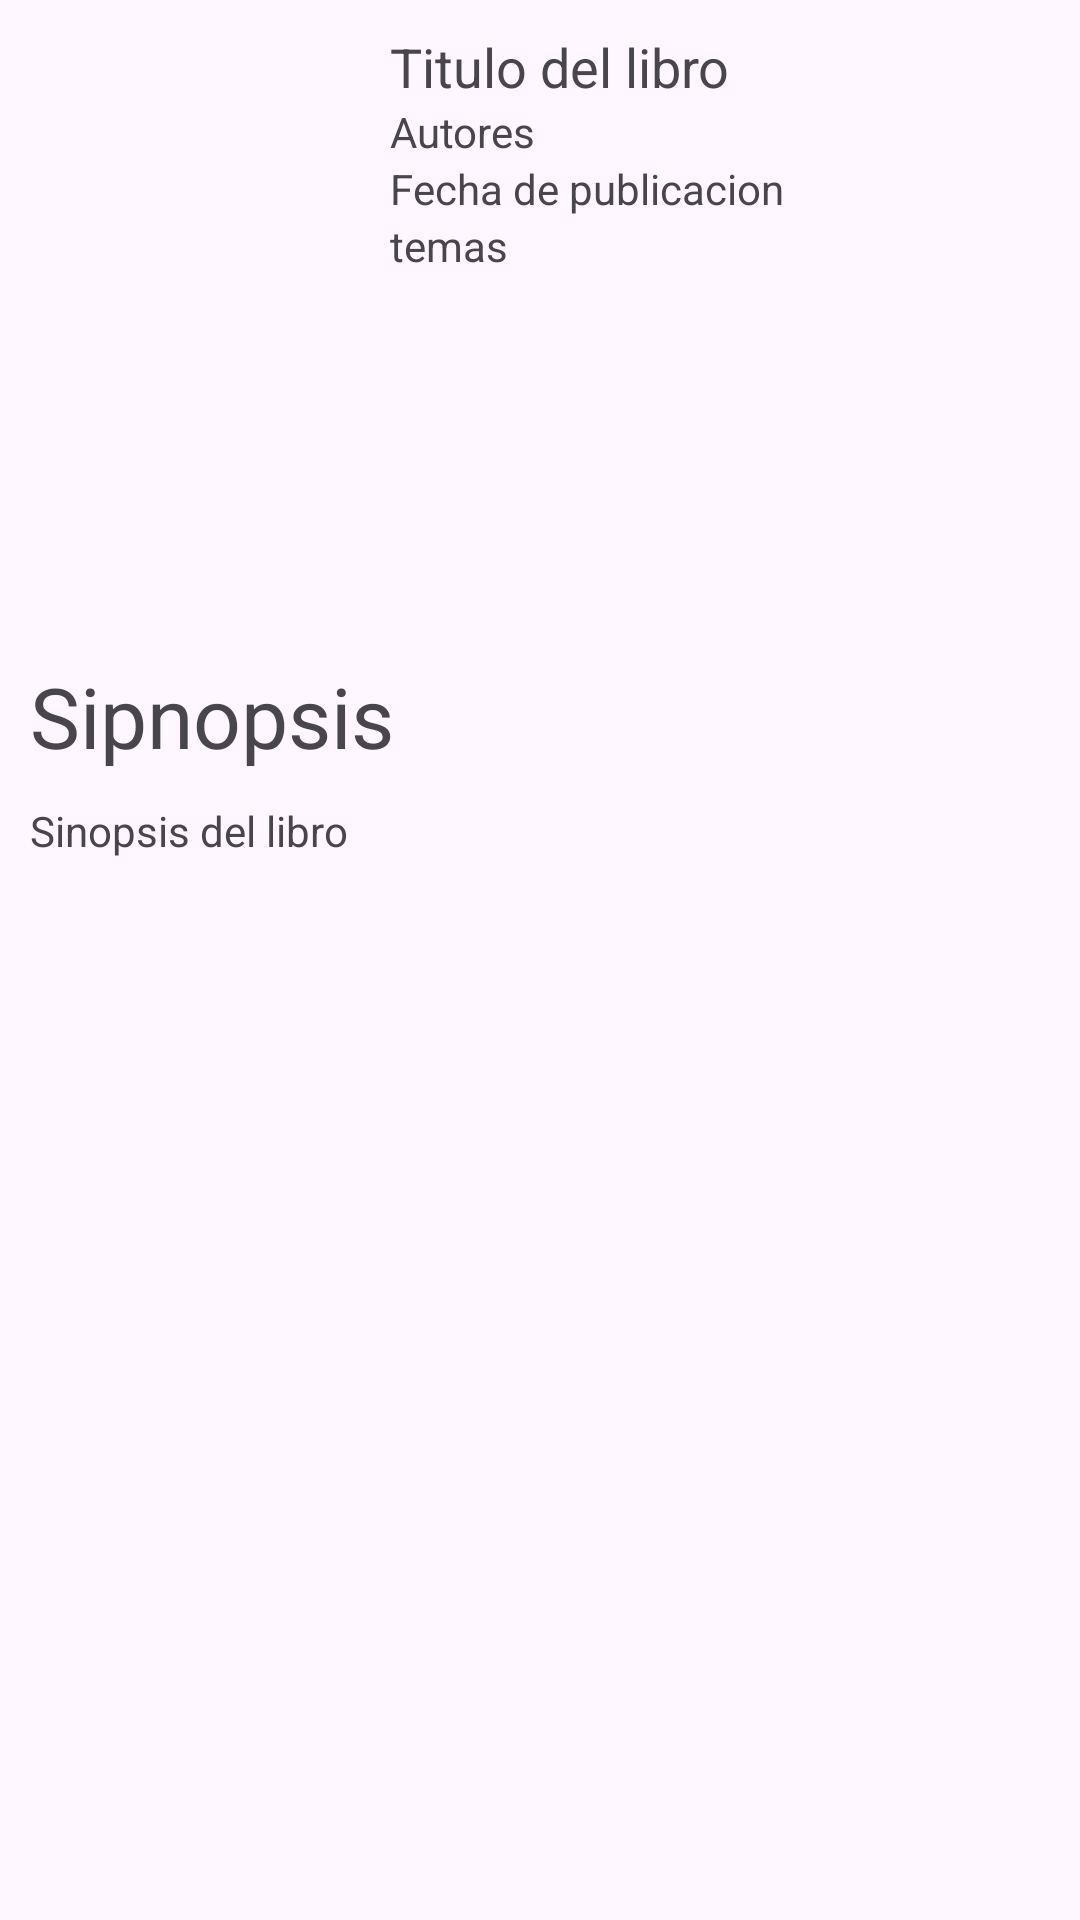

Android layout source for this screen:
<!-- AndroidManifest.xml: application theme Theme.TPO3 -->
<!-- res/layout/activity_tercera.xml -->
<?xml version="1.0" encoding="utf-8"?>
<androidx.constraintlayout.widget.ConstraintLayout xmlns:android="http://schemas.android.com/apk/res/android"
    xmlns:app="http://schemas.android.com/apk/res-auto"
    xmlns:tools="http://schemas.android.com/tools"
    android:id="@+id/main"
    android:layout_width="match_parent"
    android:layout_height="match_parent"
    android:paddingHorizontal="10dp"
    android:paddingVertical="10dp"
    tools:context=".TerceraActivity">

    <ImageView
        android:id="@+id/ivImgLibro"
        android:layout_width="150dp"
        android:layout_height="200dp"
        app:layout_constraintStart_toStartOf="parent"
        app:layout_constraintTop_toTopOf="parent"
        tools:srcCompat="@tools:sample/avatars" />

    <LinearLayout
        android:id="@+id/linearLayout"
        android:layout_width="220dp"
        android:layout_height="200dp"
        android:orientation="vertical"
        app:layout_constraintEnd_toEndOf="parent"
        app:layout_constraintTop_toTopOf="parent">

        <TextView
            android:id="@+id/tvTitle"
            android:layout_width="match_parent"
            android:layout_height="wrap_content"
            android:text="Titulo del libro"
            android:textSize="18dp" />

        <TextView
            android:id="@+id/tvAutores"
            android:layout_width="match_parent"
            android:layout_height="wrap_content"
            android:text="Autores" />

        <TextView
            android:id="@+id/tvAnioPug"
            android:layout_width="match_parent"
            android:layout_height="wrap_content"
            android:text="Fecha de publicacion" />

        <ScrollView
            android:layout_width="match_parent"
            android:layout_height="match_parent">

            <TextView
                android:id="@+id/tvTemas"
                android:layout_width="match_parent"
                android:layout_height="match_parent"
                android:text="temas" />
        </ScrollView>

    </LinearLayout>

    <TextView
        android:id="@+id/tvSinopsis"
        android:layout_width="0dp"
        android:layout_height="wrap_content"
        android:layout_marginTop="10dp"
        android:text="Sipnopsis"
        android:textSize="28dp"
        app:layout_constraintEnd_toEndOf="parent"
        app:layout_constraintHorizontal_bias="1.0"
        app:layout_constraintStart_toStartOf="parent"
        app:layout_constraintTop_toBottomOf="@+id/linearLayout" />

    <ScrollView
        android:layout_width="match_parent"
        android:layout_height="0dp"
        android:layout_marginTop="10dp"
        app:layout_constraintBottom_toBottomOf="parent"
        app:layout_constraintEnd_toEndOf="parent"
        app:layout_constraintStart_toStartOf="parent"
        app:layout_constraintTop_toBottomOf="@+id/tvSinopsis">

        <TextView
            android:id="@+id/tvDescripcion"
            android:layout_width="match_parent"
            android:layout_height="match_parent"
            android:text="Sinopsis del libro" />
    </ScrollView>

</androidx.constraintlayout.widget.ConstraintLayout>
<!-- resources referenced by this layout -->
<resources>
  <style name="Theme.TPO3" parent="Base.Theme.TPO3" />
  <style name="Base.Theme.TPO3" parent="Theme.Material3.DayNight.NoActionBar">
          
          
      </style>
</resources>
